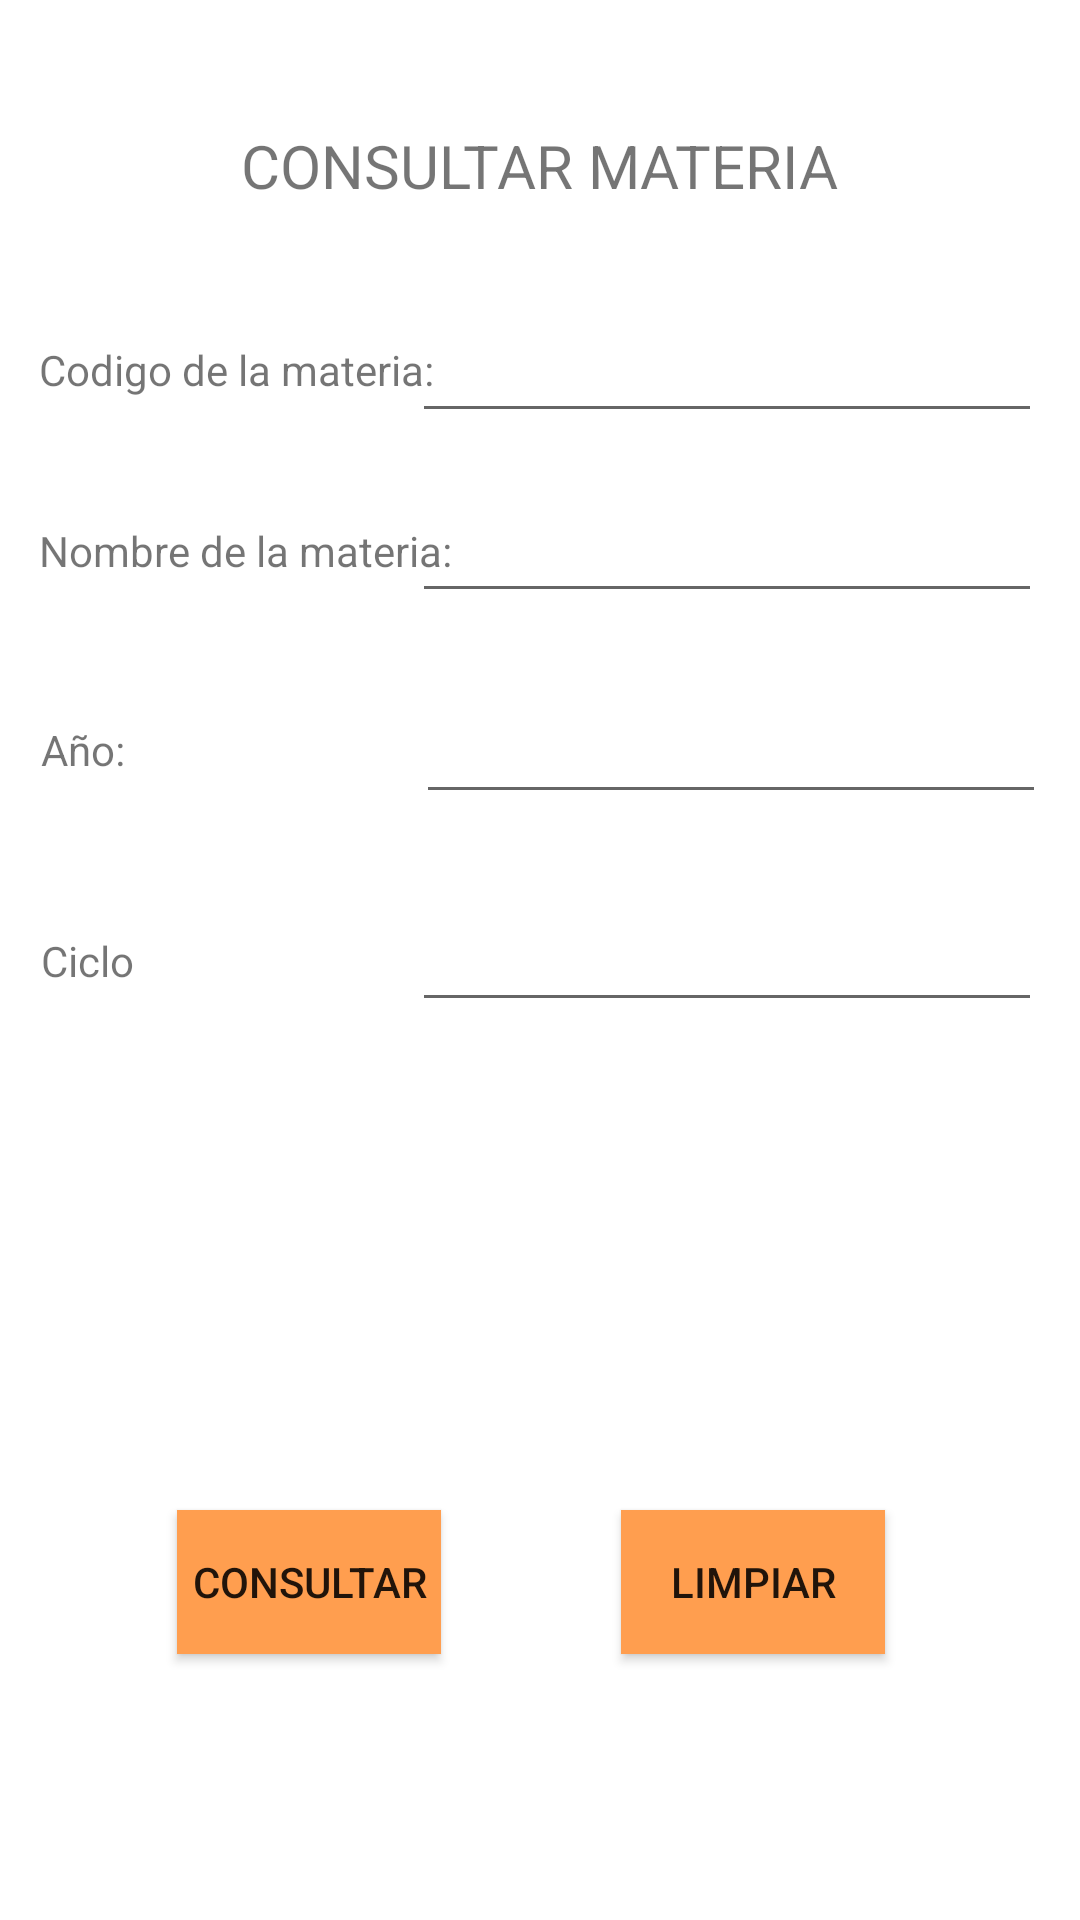

Android layout source for this screen:
<!-- AndroidManifest.xml: application theme Theme.ProyectoEncuesta -->
<!-- res/layout/consultar_materia.xml -->
<?xml version="1.0" encoding="utf-8"?>
<androidx.constraintlayout.widget.ConstraintLayout xmlns:android="http://schemas.android.com/apk/res/android"
    xmlns:app="http://schemas.android.com/apk/res-auto"
    xmlns:tools="http://schemas.android.com/tools"
    android:layout_width="match_parent"
    android:layout_height="match_parent">

    <Button
        android:id="@+id/btnCancelarCM"
        android:layout_width="wrap_content"
        android:layout_height="wrap_content"
        android:background="@color/naranja"
        android:text="LIMPIAR"
        app:layout_constraintBottom_toBottomOf="parent"
        app:layout_constraintEnd_toEndOf="parent"
        app:layout_constraintHorizontal_bias="0.761"
        app:layout_constraintStart_toStartOf="parent"
        app:layout_constraintTop_toTopOf="parent"
        app:layout_constraintVertical_bias="0.85" />

    <EditText
        android:id="@+id/aniotxt"
        android:layout_width="wrap_content"
        android:layout_height="wrap_content"
        android:ems="10"
        android:inputType="textPersonName"
        app:layout_constraintBottom_toBottomOf="parent"
        app:layout_constraintEnd_toEndOf="parent"
        app:layout_constraintHorizontal_bias="0.925"
        app:layout_constraintStart_toStartOf="parent"
        app:layout_constraintTop_toTopOf="parent"
        app:layout_constraintVertical_bias="0.384" />

    <EditText
        android:id="@+id/ciclotxt"
        android:layout_width="wrap_content"
        android:layout_height="wrap_content"
        android:ems="10"
        android:inputType="textPersonName"
        app:layout_constraintBottom_toBottomOf="parent"
        app:layout_constraintEnd_toEndOf="parent"
        app:layout_constraintHorizontal_bias="0.915"
        app:layout_constraintStart_toStartOf="parent"
        app:layout_constraintTop_toTopOf="parent" />

    <TextView
        android:id="@+id/ciclolbl"
        android:layout_width="wrap_content"
        android:layout_height="wrap_content"
        android:text="Ciclo"
        app:layout_constraintBottom_toBottomOf="parent"
        app:layout_constraintEnd_toEndOf="parent"
        app:layout_constraintHorizontal_bias="0.042"
        app:layout_constraintStart_toStartOf="parent"
        app:layout_constraintTop_toTopOf="parent" />

    <EditText
        android:id="@+id/nomMateriatxt"
        android:layout_width="wrap_content"
        android:layout_height="wrap_content"
        android:ems="10"
        android:inputType="textPersonName"
        app:layout_constraintBottom_toBottomOf="parent"
        app:layout_constraintEnd_toEndOf="parent"
        app:layout_constraintHorizontal_bias="0.915"
        app:layout_constraintStart_toStartOf="parent"
        app:layout_constraintTop_toTopOf="parent"
        app:layout_constraintVertical_bias="0.272" />

    <TextView
        android:id="@+id/crearMattxt"
        android:layout_width="wrap_content"
        android:layout_height="wrap_content"
        android:text="Nombre de la materia:"
        app:layout_constraintBottom_toBottomOf="parent"
        app:layout_constraintEnd_toEndOf="parent"
        app:layout_constraintHorizontal_bias="0.058"
        app:layout_constraintStart_toStartOf="parent"
        app:layout_constraintTop_toTopOf="parent"
        app:layout_constraintVertical_bias="0.28" />

    <TextView
        android:id="@+id/anolbl"
        android:layout_width="wrap_content"
        android:layout_height="wrap_content"
        android:text="Año:"
        app:layout_constraintBottom_toBottomOf="parent"
        app:layout_constraintEnd_toEndOf="parent"
        app:layout_constraintHorizontal_bias="0.041"
        app:layout_constraintStart_toStartOf="parent"
        app:layout_constraintTop_toTopOf="parent"
        app:layout_constraintVertical_bias="0.387" />

    <TextView
        android:id="@+id/codMattxt"
        android:layout_width="wrap_content"
        android:layout_height="wrap_content"
        android:text="Codigo de la materia:"
        app:layout_constraintBottom_toBottomOf="parent"
        app:layout_constraintEnd_toEndOf="parent"
        app:layout_constraintHorizontal_bias="0.057"
        app:layout_constraintStart_toStartOf="parent"
        app:layout_constraintTop_toTopOf="parent"
        app:layout_constraintVertical_bias="0.183" />

    <EditText
        android:id="@+id/codMateriatxt"
        android:layout_width="wrap_content"
        android:layout_height="wrap_content"
        android:ems="10"
        android:inputType="textPersonName"
        app:layout_constraintBottom_toBottomOf="parent"
        app:layout_constraintEnd_toEndOf="parent"
        app:layout_constraintHorizontal_bias="0.915"
        app:layout_constraintStart_toStartOf="parent"
        app:layout_constraintTop_toTopOf="parent"
        app:layout_constraintVertical_bias="0.172" />

    <TextView
        android:id="@+id/eliEncTitletxt"
        android:layout_width="wrap_content"
        android:layout_height="wrap_content"
        android:text="CONSULTAR MATERIA"
        android:textSize="20sp"
        app:layout_constraintBottom_toBottomOf="parent"
        app:layout_constraintEnd_toEndOf="parent"
        app:layout_constraintHorizontal_bias="0.498"
        app:layout_constraintStart_toStartOf="parent"
        app:layout_constraintTop_toTopOf="parent"
        app:layout_constraintVertical_bias="0.068" />

    <Button
        android:id="@+id/btnConsultarM"
        android:layout_width="wrap_content"
        android:layout_height="wrap_content"
        android:background="@color/naranja"
        android:text="CONSULTAR"
        app:layout_constraintBottom_toBottomOf="parent"
        app:layout_constraintEnd_toEndOf="parent"
        app:layout_constraintHorizontal_bias="0.217"
        app:layout_constraintStart_toStartOf="parent"
        app:layout_constraintTop_toTopOf="parent"
        app:layout_constraintVertical_bias="0.85" />
</androidx.constraintlayout.widget.ConstraintLayout>
<!-- resources referenced by this layout -->
<resources>
  <color name="naranja">#FF9E4F</color>
  <style name="Theme.ProyectoEncuesta" parent="Theme.MaterialComponents.DayNight.DarkActionBar">
          
          <item name="colorPrimary">@color/morado</item>
          <item name="colorPrimaryVariant">@color/transparent</item>
          <item name="colorOnPrimary">@color/white</item>
          
          <item name="colorSecondary">@color/teal_200</item>
          <item name="colorSecondaryVariant">@color/teal_700</item>
          <item name="colorOnSecondary">@color/black</item>
          
          <item name="android:statusBarColor">?attr/colorPrimaryVariant</item>
          
      </style>
  <color name="morado">#A367C7</color>
  <color name="transparent" />
  <color name="white">#FFFFFFFF</color>
  <color name="teal_200">#FF03DAC5</color>
  <color name="teal_700">#FF018786</color>
  <color name="black">#FF000000</color>
</resources>
